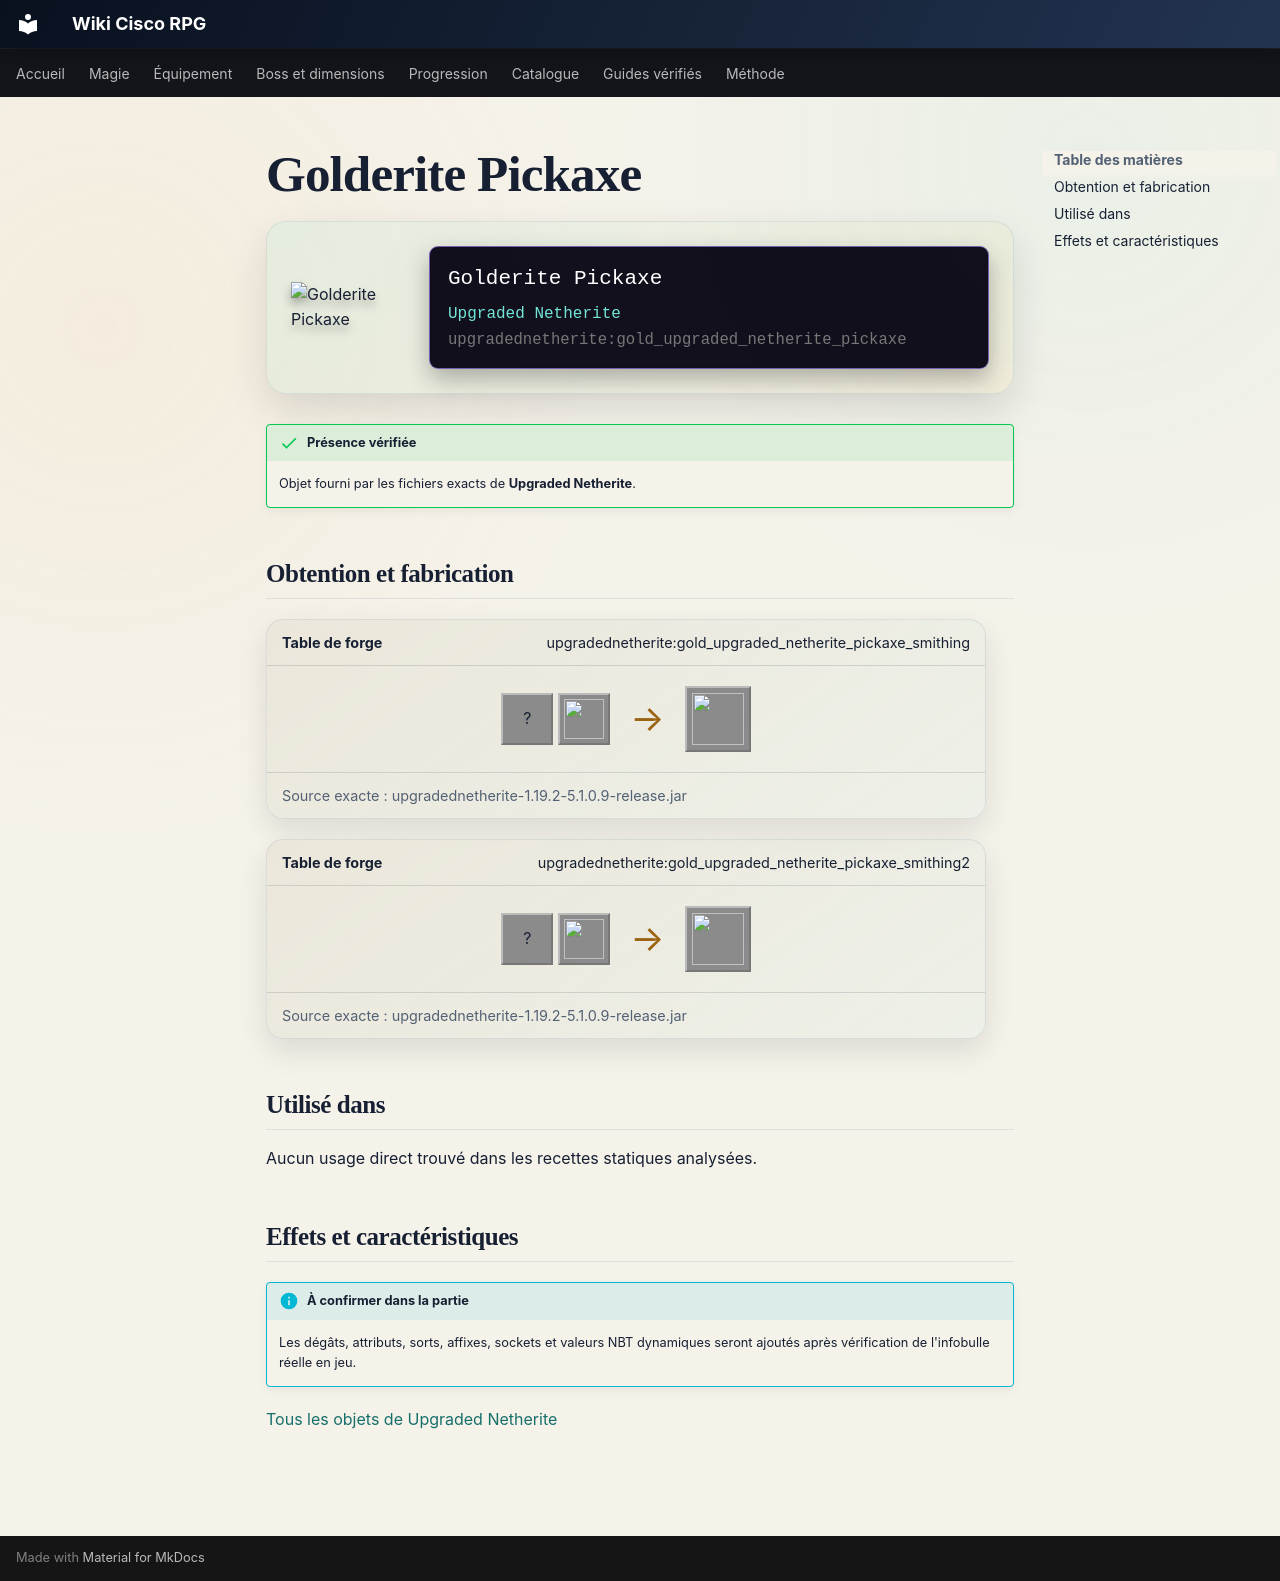

repository: Kloups-Dev/wiki-cisco-rpg · page: catalogue/objets/upgradednetherite/gold_upgraded_netherite_pickaxe/index.html · generator: mkdocs

# Golderite Pickaxe

<div class="mc-item-showcase">
<img class="mc-item-icon" src="../../../../assets/generated/items/upgradednetherite/gold_upgraded_netherite_pickaxe.png" alt="Golderite Pickaxe">
<div class="mc-tooltip-card">
<div class="mc-tooltip-card__name">Golderite Pickaxe</div>
<div class="mc-tooltip-card__mod">Upgraded Netherite</div>
<div class="mc-tooltip-card__id">upgradednetherite:gold_upgraded_netherite_pickaxe</div>
</div>
</div>

!!! success "Présence vérifiée"
    Objet fourni par les fichiers exacts de **Upgraded Netherite**.

## Obtention et fabrication

<div class="jei-recipe"><div class="jei-recipe__head"><strong>Table de forge</strong><span>upgradednetherite:gold_upgraded_netherite_pickaxe_smithing</span></div><div class="jei-recipe__body"><div class="jei-inputs"><span class="jei-slot" title="Diamond Pickaxe (minecraft:diamond_pickaxe)">?</span><a class="jei-slot" href="../../../../catalogue/objets/upgradednetherite/gold_upgraded_netherite_ingot/" title="Golderite Ingot (upgradednetherite:gold_upgraded_netherite_ingot)"><img src="../../../../assets/generated/items/upgradednetherite/gold_upgraded_netherite_ingot.png" alt="" loading="lazy"></a></div><span class="jei-arrow">→</span><span class="jei-slot jei-slot--result"><img src="../../../../assets/generated/items/upgradednetherite/gold_upgraded_netherite_pickaxe.png" alt=""></span></div><div class="jei-recipe__source">Source exacte : upgradednetherite-1.19.2-5.1.0.9-release.jar</div></div>
<div class="jei-recipe"><div class="jei-recipe__head"><strong>Table de forge</strong><span>upgradednetherite:gold_upgraded_netherite_pickaxe_smithing2</span></div><div class="jei-recipe__body"><div class="jei-inputs"><span class="jei-slot" title="Netherite Pickaxe (minecraft:netherite_pickaxe)">?</span><a class="jei-slot" href="../../../../catalogue/objets/upgradednetherite/gold_essence/" title="Golderite Essence (upgradednetherite:gold_essence)"><img src="../../../../assets/generated/items/upgradednetherite/gold_essence.png" alt="" loading="lazy"></a></div><span class="jei-arrow">→</span><span class="jei-slot jei-slot--result"><img src="../../../../assets/generated/items/upgradednetherite/gold_upgraded_netherite_pickaxe.png" alt=""></span></div><div class="jei-recipe__source">Source exacte : upgradednetherite-1.19.2-5.1.0.9-release.jar</div></div>

## Utilisé dans

Aucun usage direct trouvé dans les recettes statiques analysées.

## Effets et caractéristiques

!!! info "À confirmer dans la partie"
    Les dégâts, attributs, sorts, affixes, sockets et valeurs NBT dynamiques seront ajoutés après vérification de l'infobulle réelle en jeu.

[Tous les objets de Upgraded Netherite](../../../contenu/upgraded-netherite.md)
